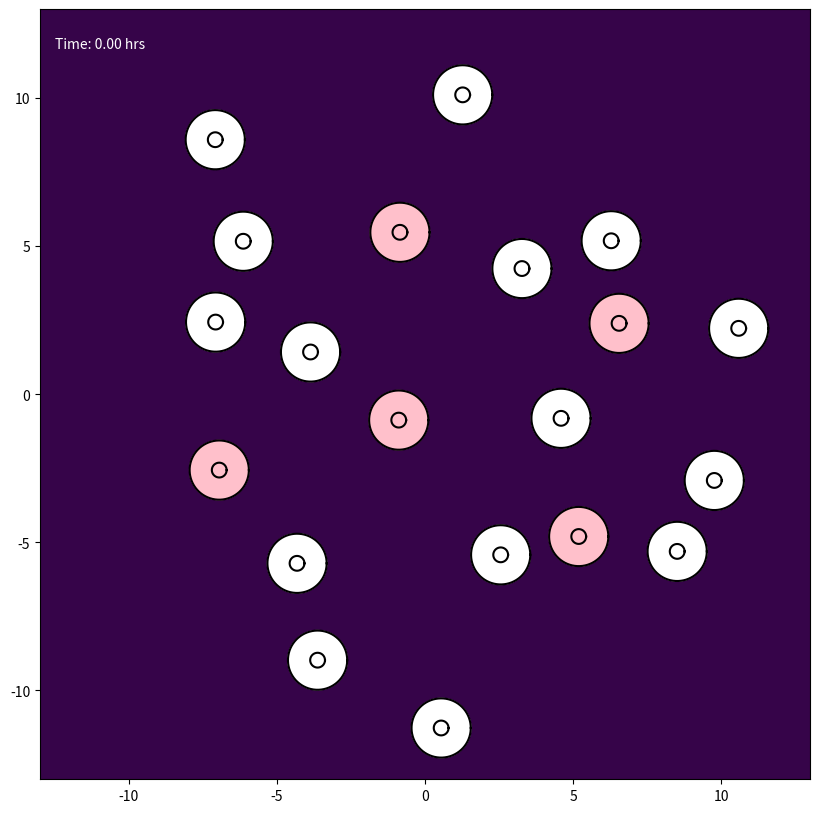

Python code for this plot: (Note: this script raises an exception after producing the figure.)
import numpy as np
import matplotlib.pyplot as plt
from matplotlib.colors import LogNorm
from matplotlib.animation import FuncAnimation, FFMpegWriter


class Cell:
    def __init__(self, cell_id, initial_center, parameters):
        self.id = cell_id
        self.parameters = parameters
        self.is_emitting_signal = False
        self.signal_start_time = 0.0
        self.rho1 = parameters.get('CYTOPLASM_DENSITY', 1.2)
        self.rho2 = parameters.get('NUCLEUS_DENSITY', 1.4)

        n_nodes = parameters['N_NODES']
        angles = np.linspace(0, 2 * np.pi, n_nodes, endpoint=False)
        ring = np.column_stack((np.cos(angles), np.sin(angles)))
        center = np.asarray(initial_center, dtype=float)

        self.m = center + parameters['MEMBRANE_RADIUS'] * ring
        self.n = center + parameters['NUCLEUS_RADIUS'] * ring
        self.original_x_vectors = self.n - self.m
        self.original_y_vectors = self.m - np.roll(self.m, 1, axis=0)

        self.previous_forces_m = np.zeros_like(self.m)
        self.previous_forces_n = np.zeros_like(self.n)

        self.bonded = np.zeros(n_nodes, dtype=bool)
        self.restart = np.zeros(n_nodes, dtype=bool)

        self.center_of_mass = self.calculate_center_of_mass()
        self.original_hat_x_vectors = self.n - self.center_of_mass
        self.original_hat_y_vectors = self.n - np.roll(self.n, 1, axis=0)
        self.reach = 0.0

    def get_membrane_positions(self):
        return self.m

    def get_nucleus_positions(self):
        return self.n

    @staticmethod
    def _polygon_moments(points, weight):
        x, y = points[:, 0], points[:, 1]
        x_next, y_next = np.roll(x, -1), np.roll(y, -1)
        dx = x - x_next
        mx = weight / 6 * np.sum(dx * ((y + 2 * y_next) * x_next + (2 * y + y_next) * x))
        my = weight / 6 * np.sum(dx * (y**2 + y * y_next + y_next**2))
        area = weight / 2 * np.sum((y + y_next) * dx)
        return mx, my, area

    def calculate_center_of_mass(self):
        mx1, my1, a1 = self._polygon_moments(self.m, self.rho1)
        mx2, my2, a2 = self._polygon_moments(self.n, self.rho2 - self.rho1)
        area = a1 + a2

        if abs(area) < 1e-10:
            return self.m.mean(axis=0)
        return np.array([(mx1 + mx2) / area, (my1 + my2) / area])


class ChemicalSignalModule:
    def __init__(self, parameters):
        self.sources = []
        self.params = parameters

    def add_source(self, cell):
        self.sources.append(cell)

    def calculate_gradient(self, positions, t, exclude_id=None):
        total = np.zeros_like(positions)
        mu, amp = self.params['MU'], self.params['A']
        cutoff = self.params.get('SIGNAL_CUTOFF_RADIUS')
        for source in self.sources:
            if not source.is_emitting_signal or t < source.signal_start_time or source.id == exclude_id:
                continue
            effective_time = t - source.signal_start_time + self.params['T_EPSILON']
            diff = positions - source.center_of_mass
            dist_sq = np.sum(diff ** 2, axis=1)
            coefficient = -amp / (2 * mu ** 2 * effective_time ** 2)
            gradient = coefficient * diff * np.exp(-dist_sq / (4 * mu * effective_time))[:, None]
            if cutoff is not None:
                gradient[dist_sq > cutoff ** 2] = 0.0
            total += gradient
        return total

    def calculate_concentration_field(self, X, Y, t):
        total = np.zeros_like(X)

        for source in self.sources:
            if (not source.is_emitting_signal or t < source.signal_start_time):
                continue
            effective_time = (t - source.signal_start_time + self.params['T_EPSILON'])
            dist_sq = ((X - source.center_of_mass[0])**2 + (Y - source.center_of_mass[1])**2)
            denominator = self.params['MU'] * effective_time
            concentration = (self.params['A'] / denominator * np.exp(-dist_sq / (4 * denominator)))
            total += np.nan_to_num(concentration)
        return total


class CollisionModule:
    def __init__(self, parameters):
        self.params = parameters
        self.groups = []
        self.group_of = {}

    @staticmethod
    def points_in_fan(points, center, ring):
        v2 = ring - center
        v3 = np.roll(ring, -1, axis=0) - center
        p = points[:, None, :] - center

        det = v2[:, 0] * v3[:, 1] - v2[:, 1] * v3[:, 0]

        with np.errstate(divide='ignore', invalid='ignore'):
            u = (p[:, :, 0] * v3[None, :, 1] - p[:, :, 1] * v3[None, :, 0]) / det
            v = (v2[None, :, 0] * p[:, :, 1] - v2[None, :, 1] * p[:, :, 0]) / det
            inside = (u > 0) & (v > 0) & (u + v < 1)

        return inside.any(axis=1), inside.argmax(axis=1)

    def detect_and_handle(self, all_cells):
        centers = np.array([c.center_of_mass for c in all_cells])

        for cell, center in zip(all_cells, centers):
            cell.reach = np.max(
                np.linalg.norm(cell.m - center, axis=1)
            )

        gaps = np.linalg.norm(centers[:, None, :] - centers[None, :, :], axis=2)
        reaches = np.array([c.reach for c in all_cells])
        close = np.triu(gaps < reaches[:, None] + reaches[None, :], k=1)

        for i, j in np.argwhere(close):
            self._check_one_way(all_cells[i], all_cells[j])
            self._check_one_way(all_cells[j], all_cells[i])

    def _check_one_way(self, cell_a, cell_b):
        offsets = cell_a.m - cell_b.center_of_mass
        dists_sq = np.einsum('ij,ij->i', offsets, offsets)

        near = np.flatnonzero(
            ~cell_a.bonded & (dists_sq < cell_b.reach**2)
        )

        if near.size == 0:
            return

        inside, triangle = self.points_in_fan(
            cell_a.m[near],
            cell_b.center_of_mass,
            cell_b.m
        )

        n_a = len(cell_a.m)
        n_b = len(cell_b.m)

        for node_a, tri in zip(near[inside], triangle[inside]):
            if cell_a.bonded[node_a]:
                continue

            candidate_b = self._nearest_free_node(cell_a.m[node_a], cell_b, tri)

            if candidate_b is None:
                continue

            self._bond(cell_a, node_a, cell_b, candidate_b)

            for offset_a in (-1, 1):
                nbr_a = (node_a + offset_a) % n_a
                if cell_a.bonded[nbr_a]:
                    continue
                for offset_b in (-1, 0, 1):
                    nbr_b = (candidate_b + offset_b) % n_b

                    if cell_b.bonded[nbr_b]:
                        continue
                    if np.linalg.norm(cell_a.m[nbr_a] - cell_b.m[nbr_b]) < 0.1:
                        self._bond(cell_a, nbr_a, cell_b, nbr_b)
                        break

    def _nearest_free_node(self, point, cell_b, tri):
        n_b = len(cell_b.m)
        window = self.params.get('BOND_SEARCH_WINDOW', 40)
        idx = (tri + np.arange(-window, window + 2)) % n_b
        idx = idx[~cell_b.bonded[idx]]
        if idx.size == 0:
            return None
        d = np.linalg.norm(cell_b.m[idx] - point, axis=1)
        return int(idx[np.argmin(d)])

    def _bond(self, cell_a, node_a, cell_b, node_b):
        key_a = (cell_a.id, node_a)
        key_b = (cell_b.id, node_b)

        if key_a in self.group_of or key_b in self.group_of:
            return

        contact = 0.5 * (cell_a.m[node_a] + cell_b.m[node_b])
        group = [(cell_a, node_a), (cell_b, node_b)]
        self.groups.append(group)
        self.group_of[key_a] = group
        self.group_of[key_b] = group

        cell_a.bonded[node_a] = True
        cell_b.bonded[node_b] = True

        for cell, node in group:
            cell.m[node] = contact.copy()
            cell.restart[node] = True


class Simulation:
    def __init__(self, parameters):
        self.params = parameters
        self.all_cells = []
        self.chemical_module = ChemicalSignalModule(parameters)
        self.collision_module = CollisionModule(parameters)
        self.time_step = 0
        self.h = parameters['MAX_TIME'] / parameters['N_TIMESTEPS']

    def initialize_simulation(self):
        p = self.params
        rng = np.random.default_rng(p.get('RANDOM_SEED'))

        signal_start_times = [0.0, 2.0, 4.0, 6.0, 8.0]
        placed_centers = []
        signal_centers = []
        max_attempts = 1000

        for signal_id, start_time in enumerate(signal_start_times):
            for _ in range(max_attempts):
                angle = rng.uniform(0, 2 * np.pi)
                radius = rng.uniform(
                    p['SIGNAL_PLACEMENT_RADIUS_MIN'],
                    p['SIGNAL_PLACEMENT_RADIUS_MAX']
                )

                candidate = np.array([
                    radius * np.cos(angle),
                    radius * np.sin(angle)
                ])

                signal_ok = all(
                    np.linalg.norm(candidate - c) >=
                    p['SIGNAL_MIN_SEPARATION']
                    for c in signal_centers
                )

                general_ok = all(
                    np.linalg.norm(candidate - c) >=
                    p['MIN_CELL_SEPARATION']
                    for c in placed_centers
                )

                if not (signal_ok and general_ok):
                    continue

                signal_centers.append(candidate.copy())
                placed_centers.append(candidate.copy())

                cell = Cell(
                    signal_id,
                    candidate,
                    p
                )
                cell.is_emitting_signal = True
                cell.signal_start_time = start_time

                self.all_cells.append(cell)
                self.chemical_module.add_source(cell)
                break
            else:
                raise RuntimeError(f"Could not place signal cell {signal_id}")

        first_outer_id = len(signal_start_times)

        for outer_id in range(first_outer_id, first_outer_id + p['N_OUTER_CELLS']):
            for _ in range(max_attempts):
                angle = rng.uniform(0, 2 * np.pi)
                radius = rng.uniform(
                    p['OUTER_PLACEMENT_RADIUS_MIN'],
                    p['OUTER_PLACEMENT_RADIUS_MAX']
                )

                candidate = np.array([
                    radius * np.cos(angle),
                    radius * np.sin(angle)
                ])

                if all(
                    np.linalg.norm(candidate - c) >=
                    p['MIN_CELL_SEPARATION']
                    for c in placed_centers
                ):
                    placed_centers.append(candidate.copy())
                    self.all_cells.append(
                        Cell(outer_id, candidate, p)
                    )
                    break
            else:
                raise RuntimeError(f"Could not place outer cell {outer_id}")

        print(f"Case 5 (AB2 Scheme) initialized: {len(signal_start_times)} signal cells + {p['N_OUTER_CELLS']} outer cells.")

    def run_one_step(self):
        current_time = self.time_step * self.h

        bonds_before = len(self.collision_module.groups)
        self.collision_module.detect_and_handle(self.all_cells)
        bonds_after = len(self.collision_module.groups)

        if bonds_after > bonds_before:
            print(
                f"t={current_time:.3f}: "
                f"{bonds_after - bonds_before} new bonded pairs"
            )

        if self.time_step == 0:
            self._step_heuns_method(current_time)
        else:
            self._step_ab2_method(current_time)

        self.time_step += 1

    def _calculate_forces_at_state(self, cell, m, n, center_of_mass, t):
        p = self.params

        effective_beta = (
            p['BETA'] *
            p['REACTION_DAMPING_K'] ** np.count_nonzero(cell.bonded)
        )

        gradient = self.chemical_module.calculate_gradient(m, t, cell.id)
        force_chemotaxis = effective_beta * gradient
        force_chemotaxis[cell.bonded] = 0.0

        force_internal = (p['ALPHA'] * (n - m - cell.original_x_vectors))

        spring_prev = m - np.roll(m, 1, axis=0)
        spring_next = np.roll(m, -1, axis=0) - m
        y_next = np.roll(cell.original_y_vectors, -1, axis=0)

        force_surface = p['DELTA'] * (cell.original_y_vectors - spring_prev - y_next + spring_next)

        total_m = (force_chemotaxis + force_internal + force_surface)

        force_nuc_center = p['ALPHA_N'] * (center_of_mass - n + cell.original_hat_x_vectors)

        force_reaction = -force_internal

        nuc_spring_prev = n - np.roll(n, 1, axis=0)
        nuc_spring_next = np.roll(n, -1, axis=0) - n
        hat_y_next = np.roll(cell.original_hat_y_vectors, -1, axis=0)

        force_nuc_surface = p.get('DELTA_N', p['DELTA']) * (cell.original_hat_y_vectors - nuc_spring_prev - hat_y_next + nuc_spring_next)

        total_n = (force_nuc_center + force_reaction + force_nuc_surface)

        return total_m, total_n

    def _calculate_current_forces(self, cell, t):
        return self._calculate_forces_at_state(
            cell, cell.m, cell.n, cell.center_of_mass, t
        )

    def _apply_adhesion_forces(self, forces_m):
        for group in self.collision_module.groups:
            total_force = np.zeros(2)

            for cell, node in group:
                total_force += forces_m[cell.id, node]

            for cell, node in group:
                forces_m[cell.id, node] = total_force

    def _step_heuns_method(self, t):
        h = self.h
        k1_forces = [
            self._calculate_current_forces(cell, t)
            for cell in self.all_cells
        ]
        k1_m = np.stack([f[0] for f in k1_forces])
        k1_n = np.stack([f[1] for f in k1_forces])
        self._apply_adhesion_forces(k1_m)

        predicted_states = []
        for cell in self.all_cells:
            pred_m = cell.m + h * k1_m[cell.id]
            pred_n = cell.n + h * k1_n[cell.id]
            cell_temp = Cell(cell.id, [0, 0], cell.parameters)
            cell_temp.m = pred_m.copy()
            cell_temp.n = pred_n.copy()
            cell_temp.rho1 = cell.rho1
            cell_temp.rho2 = cell.rho2
            pred_com = cell_temp.calculate_center_of_mass()
            predicted_states.append((pred_m, pred_n, pred_com))

        k2_forces = [
            self._calculate_forces_at_state(
                cell, pred_m, pred_n, pred_com, t + h
            )
            for cell, (pred_m, pred_n, pred_com) in zip(
                self.all_cells, predicted_states
            )
        ]
        k2_m = np.stack([f[0] for f in k2_forces])
        k2_n = np.stack([f[1] for f in k2_forces])
        self._apply_adhesion_forces(k2_m)

        for cell in self.all_cells:
            f1_m, f2_m = k1_m[cell.id], k2_m[cell.id]
            f1_n, f2_n = k1_n[cell.id], k2_n[cell.id]

            cell.m += 0.5 * h * (f1_m + f2_m)
            cell.n += 0.5 * h * (f1_n + f2_n)

            cell.previous_forces_m = f1_m.copy()
            cell.previous_forces_n = f1_n.copy()

            cell.restart[:] = False
            cell.center_of_mass = cell.calculate_center_of_mass()

    def _step_ab2_method(self, t):
        h = self.h
        current_forces = [
            self._calculate_current_forces(cell, t)
            for cell in self.all_cells
        ]
        fn_m = np.stack([f[0] for f in current_forces])
        fn_n = np.stack([f[1] for f in current_forces])
        self._apply_adhesion_forces(fn_m)

        for cell in self.all_cells:
            f_curr_m = fn_m[cell.id]
            f_curr_n = fn_n[cell.id]
            f_prev_m = cell.previous_forces_m
            f_prev_n = cell.previous_forces_n

            new_m = cell.m + (h / 2.0) * (3.0 * f_curr_m - f_prev_m)
            new_n = cell.n + (h / 2.0) * (3.0 * f_curr_n - f_prev_n)

            if cell.restart.any():
                r = cell.restart
                new_m[r] = cell.m[r] + h * f_curr_m[r]
                new_n[r] = cell.n[r] + h * f_curr_n[r]

            cell.restart[:] = False
            cell.previous_forces_m = f_curr_m.copy()
            cell.previous_forces_n = f_curr_n.copy()

            cell.m = new_m
            cell.n = new_n
            cell.center_of_mass = cell.calculate_center_of_mass()


if __name__ == "__main__":
    TARGET_MAX_TIME = 20.0
    FRAMES = 200
    ANIMATION_SPEED_FACTOR = 50
    N_TIMESTEPS_CALCULATED = FRAMES * ANIMATION_SPEED_FACTOR
    N_NODES = 500

    sim_params = {
        'N_NODES': N_NODES,
        'MEMBRANE_RADIUS': 1.0,
        'NUCLEUS_RADIUS': 0.25,
        'ALPHA': 0.5,
        'DELTA': 30,
        'ALPHA_N': 100,
        'BETA': 2.5,
        'MU': 2.0,
        'A': 15.0,
        'T_EPSILON': 1e-6,
        'REACTION_DAMPING_K': 0.2 ** (1 / 30.0),
        'MAX_TIME': TARGET_MAX_TIME,
        'N_TIMESTEPS': N_TIMESTEPS_CALCULATED,
        'ANIMATION_SPEED_FACTOR': ANIMATION_SPEED_FACTOR,

        'N_SIGNAL_CELLS': 5,
        'N_OUTER_CELLS': 15,

        'SIGNAL_PLACEMENT_RADIUS_MIN': 0.0,
        'SIGNAL_PLACEMENT_RADIUS_MAX': 8.0,

        'OUTER_PLACEMENT_RADIUS_MIN': 4.0,
        'OUTER_PLACEMENT_RADIUS_MAX': 12.0,

        'MIN_CELL_SEPARATION': 2.2,
        'SIGNAL_MIN_SEPARATION': 6.0,

        'SIGNAL_CUTOFF_RADIUS': None,
        'RANDOM_SEED': None,
    }

    sim = Simulation(sim_params)
    sim.initialize_simulation()

    fig, ax = plt.subplots(figsize=(10, 10))
    ax.set_facecolor('#001122')
    ax.set_aspect('equal', 'box')
    DOMAIN_RADIUS = 13
    ax.set_xlim(-DOMAIN_RADIUS, DOMAIN_RADIUS)
    ax.set_ylim(-DOMAIN_RADIUS, DOMAIN_RADIUS)

    grid_res = 100
    x_grid = np.linspace(-DOMAIN_RADIUS, DOMAIN_RADIUS, grid_res)
    y_grid = np.linspace(-DOMAIN_RADIUS, DOMAIN_RADIUS, grid_res)
    X, Y = np.meshgrid(x_grid, y_grid)

    concentration_floor = 1e-4

    gradient_image = ax.imshow(
        np.full((grid_res, grid_res), concentration_floor),
        extent=[-DOMAIN_RADIUS, DOMAIN_RADIUS, -DOMAIN_RADIUS, DOMAIN_RADIUS],
        origin='lower',
        cmap=plt.get_cmap('viridis'),
        norm=LogNorm(vmin=1e-3, vmax=5.0),
        zorder=1,
        alpha=0.8
    )

    cell_plots = []
    n_signal_cells = sim_params['N_SIGNAL_CELLS']

    for i, cell in enumerate(sim.all_cells):
        mem_pos = cell.get_membrane_positions()
        nuc_pos = cell.get_nucleus_positions()
        face = 'pink' if i < n_signal_cells else 'white'

        mem_fill = ax.fill(mem_pos[:, 0], mem_pos[:, 1], color=face, alpha=1, zorder=2)[0]
        nuc_fill = ax.fill(nuc_pos[:, 0], nuc_pos[:, 1], color=face, alpha=1, zorder=3)[0]
        mem_plot, = ax.plot(mem_pos[:, 0], mem_pos[:, 1], '-', color='black', zorder=4)
        nuc_plot, = ax.plot(nuc_pos[:, 0], nuc_pos[:, 1], '-', color='black', zorder=4)
        cell_plots.append({'mem': mem_plot, 'nuc': nuc_plot,
                           'mem_fill': mem_fill, 'nuc_fill': nuc_fill})

    time_text = ax.text(
        0.02, 0.95, '',
        transform=ax.transAxes,
        color='white'
    )

    def update_animation(frame):
        target_step = frame * sim_params['ANIMATION_SPEED_FACTOR']
        while sim.time_step < target_step:
            sim.run_one_step()

        current_time = sim.time_step * sim.h
        Z = sim.chemical_module.calculate_concentration_field(X, Y, current_time)
        gradient_image.set_data(np.clip(Z, concentration_floor, None))

        for i, cell in enumerate(sim.all_cells):
            mem_pos = cell.get_membrane_positions()
            nuc_pos = cell.get_nucleus_positions()

            cell_plots[i]['mem'].set_data(np.append(mem_pos[:, 0], mem_pos[0, 0]),
                                          np.append(mem_pos[:, 1], mem_pos[0, 1]))
            cell_plots[i]['nuc'].set_data(np.append(nuc_pos[:, 0], nuc_pos[0, 0]),
                                          np.append(nuc_pos[:, 1], nuc_pos[0, 1]))
            cell_plots[i]['mem_fill'].set_xy(mem_pos)
            cell_plots[i]['nuc_fill'].set_xy(nuc_pos)

        time_text.set_text(f'Time: {min(current_time, sim_params["MAX_TIME"]):.2f} hrs')

        return ([p['mem'] for p in cell_plots] + [p['nuc'] for p in cell_plots] +
                [p['mem_fill'] for p in cell_plots] + [p['nuc_fill'] for p in cell_plots] +
                [time_text, gradient_image])

    ani = FuncAnimation(fig, update_animation, frames=FRAMES + 1, interval=50, blit=True, repeat=False)
    writer = FFMpegWriter(fps=20, metadata=dict(artist='Me'), bitrate=1800)
    ani.save("CASE5_timedelay_signal_cells.mp4", writer=writer)
    print("Done!")
